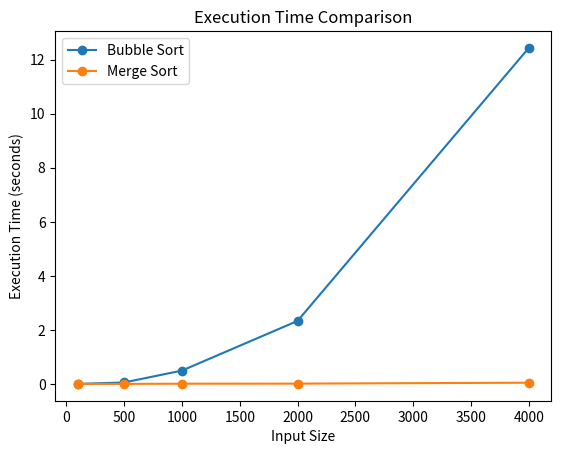
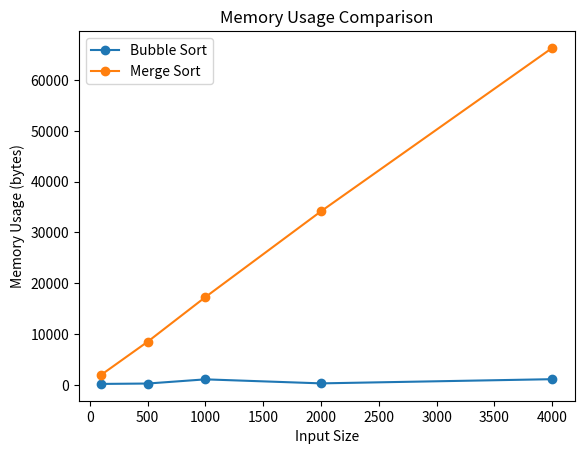

Recreate these plots in Python, in order.
import matplotlib.pyplot as plt
 # Input sizes 
input_sizes = [100, 500, 1000, 2000, 4000] 
# Experimental results 
bubble_times = [0.0003384, 0.0542740, 0.4939032, 2.3319095, 12.4342941] 
merge_times = [0.0002723, 0.0014103, 0.0083891, 0.0113759, 0.0454848] 
bubble_memory = [184, 260, 1084, 292, 1116] 
merge_memory = [1992, 8480, 17272, 34160, 66320]
# Execution time graph
plt.plot(input_sizes, bubble_times, marker='o', label='Bubble Sort')
plt.plot(input_sizes, merge_times, marker='o', label='Merge Sort')

plt.xlabel("Input Size")
plt.ylabel("Execution Time (seconds)")
plt.title("Execution Time Comparison")
plt.legend()
plt.show()


# Memory usage graph
plt.plot(input_sizes, bubble_memory, marker='o', label='Bubble Sort')
plt.plot(input_sizes, merge_memory, marker='o', label='Merge Sort')

plt.xlabel("Input Size")
plt.ylabel("Memory Usage (bytes)")
plt.title("Memory Usage Comparison")
plt.legend()
plt.show()
